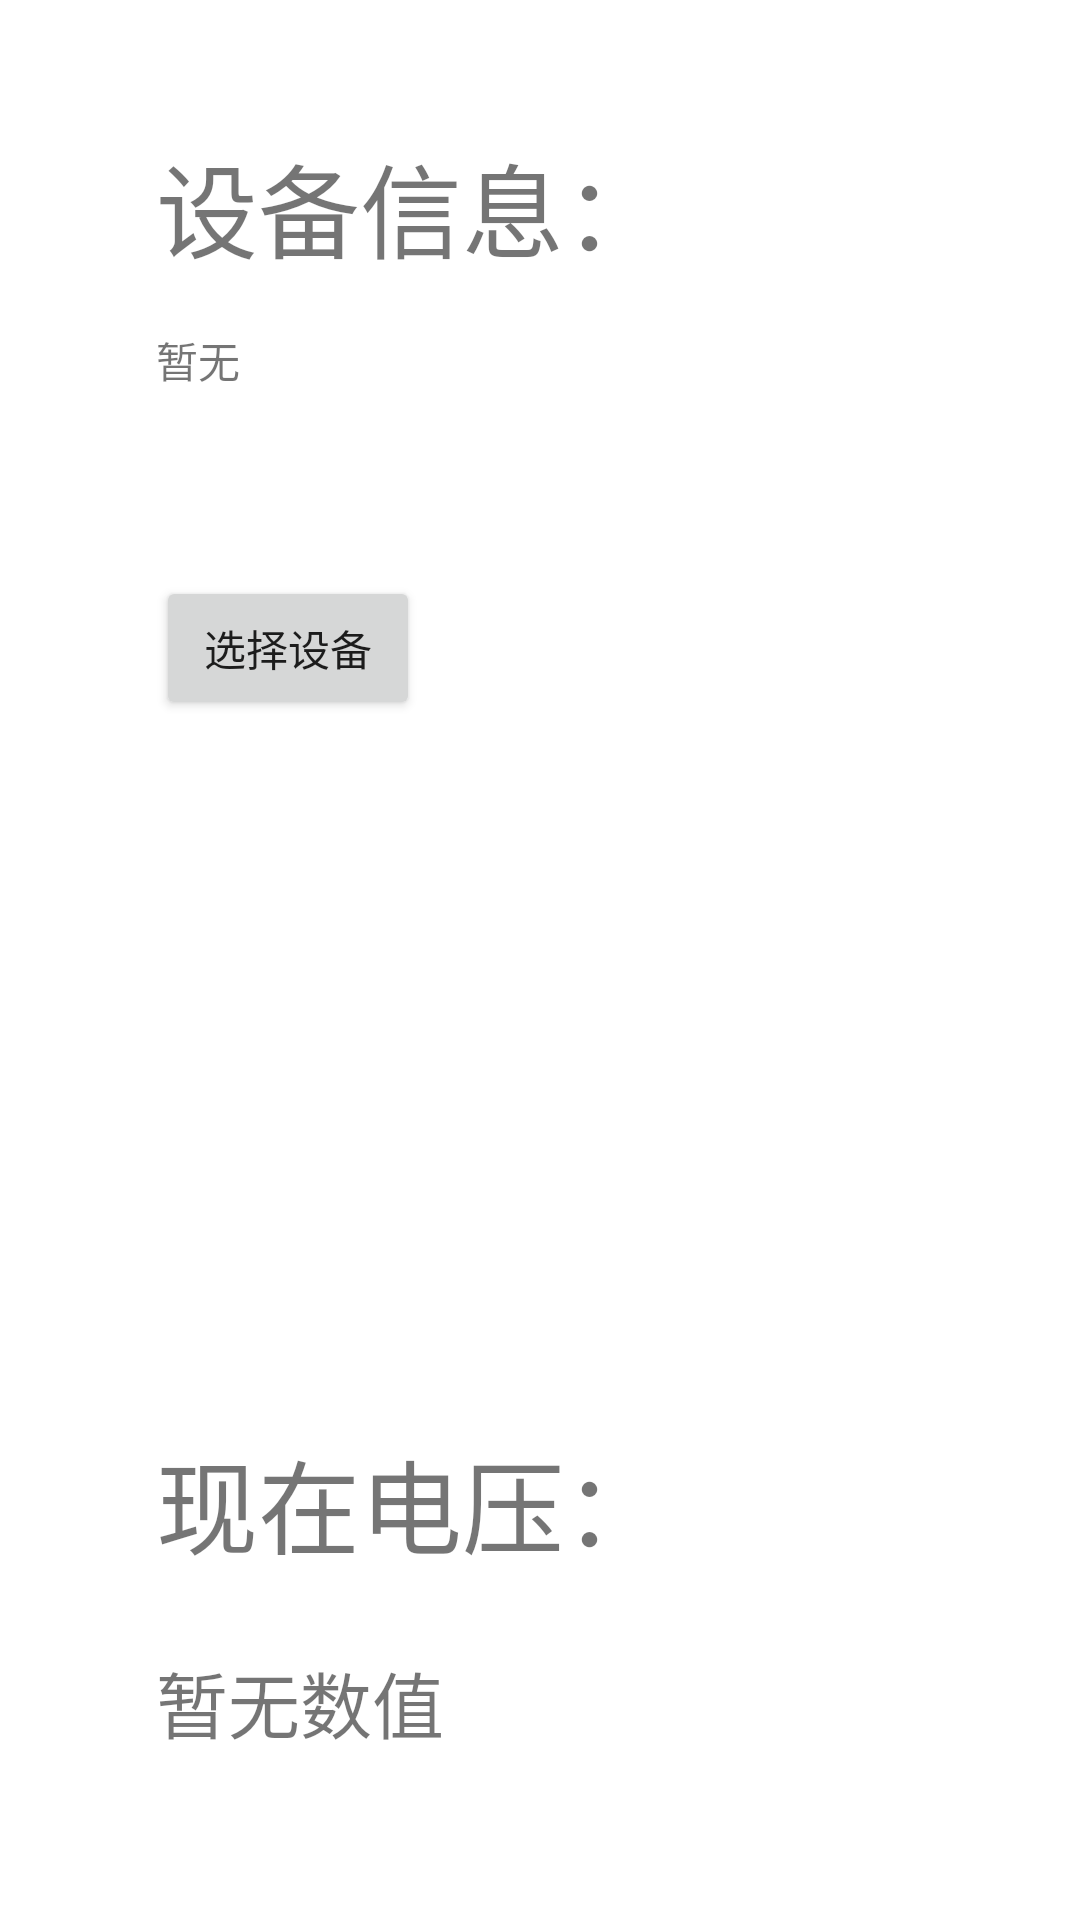

Layout XML and referenced resources for this Android screen:
<!-- AndroidManifest.xml: application theme Theme.SmartPower -->
<!-- res/layout/activity_mainpage.xml -->
<?xml version="1.0" encoding="utf-8"?>
<androidx.constraintlayout.widget.ConstraintLayout xmlns:android="http://schemas.android.com/apk/res/android"
    xmlns:app="http://schemas.android.com/apk/res-auto"
    xmlns:tools="http://schemas.android.com/tools"
    android:layout_width="match_parent"
    android:layout_height="match_parent">

    <TextView
        android:id="@+id/textView_2"
        android:layout_width="wrap_content"
        android:layout_height="wrap_content"
        android:layout_marginStart="52dp"
        android:layout_marginTop="476dp"
        android:text="现在电压："
        android:textSize="34sp"
        app:layout_constraintStart_toStartOf="parent"
        app:layout_constraintTop_toTopOf="parent" />

    <TextView
        android:id="@+id/text_nowVoltage"
        android:layout_width="wrap_content"
        android:layout_height="wrap_content"
        android:layout_marginTop="24dp"
        android:text="暂无数值"
        android:textSize="24sp"
        app:layout_constraintStart_toStartOf="@+id/textView_2"
        app:layout_constraintTop_toBottomOf="@+id/textView_2" />

    <EditText
        android:id="@+id/editText_1"
        android:layout_width="191dp"
        android:layout_height="46dp"
        android:layout_marginTop="218dp"
        android:ems="10"
        android:text="3.0"
        android:visibility="invisible"
        android:inputType="numberDecimal"
        android:hint="需要调整为的电压"
        app:layout_constraintStart_toStartOf="@+id/textView_3"
        app:layout_constraintTop_toTopOf="@+id/textView_3" />

    <TextView
        android:id="@+id/textView_3"
        android:layout_width="wrap_content"
        android:layout_height="wrap_content"
        android:layout_marginStart="52dp"
        android:layout_marginTop="44dp"
        android:text="设备信息："
        android:textSize="34sp"
        app:layout_constraintStart_toStartOf="parent"
        app:layout_constraintTop_toTopOf="parent" />

    <TextView
        android:id="@+id/deviceInfo_BLE"
        android:layout_width="245dp"
        android:layout_height="60dp"
        android:layout_marginTop="16dp"
        android:text="暂无"
        app:layout_constraintStart_toStartOf="@+id/textView_3"
        app:layout_constraintTop_toBottomOf="@+id/textView_3" />

    <Button
        android:id="@+id/button_Connect"
        android:layout_width="wrap_content"
        android:layout_height="wrap_content"
        android:text="连接"
        android:visibility="invisible"
        app:layout_constraintEnd_toEndOf="@+id/deviceInfo_BLE"
        app:layout_constraintTop_toTopOf="@+id/button_Select" />

    <Button
        android:id="@+id/button_Send"
        android:layout_width="wrap_content"
        android:layout_height="wrap_content"
        android:layout_marginStart="208dp"
        android:text="发送"
        android:visibility="invisible"
        app:layout_constraintStart_toStartOf="@+id/editText_1"
        app:layout_constraintTop_toTopOf="@+id/editText_1" />

    <Button
        android:id="@+id/button_Select"
        android:layout_width="wrap_content"
        android:layout_height="wrap_content"
        android:layout_marginTop="148dp"
        android:text="选择设备"
        app:layout_constraintStart_toStartOf="@+id/textView_3"
        app:layout_constraintTop_toTopOf="@+id/textView_3" />

</androidx.constraintlayout.widget.ConstraintLayout>
<!-- resources referenced by this layout -->
<resources>
  <style name="Theme.SmartPower" parent="Theme.MaterialComponents.DayNight.DarkActionBar">
          
          <item name="colorPrimary">@color/purple_500</item>
          <item name="colorPrimaryVariant">@color/purple_700</item>
          <item name="colorOnPrimary">@color/white</item>
          
          <item name="colorSecondary">@color/teal_200</item>
          <item name="colorSecondaryVariant">@color/teal_700</item>
          <item name="colorOnSecondary">@color/black</item>
          
          <item name="android:statusBarColor">?attr/colorPrimaryVariant</item>
          
      </style>
  <!-- not gathered from this repository: default colours our renderer supplied (Android Studio template values) -->
  <color name="purple_500">#FF6200EE</color>
  <color name="purple_700">#FF3700B3</color>
  <color name="teal_200">#FF03DAC5</color>
  <color name="teal_700">#FF018786</color>
  <color name="black">#FF000000</color>
  <color name="white">#FFFFFFFF</color>
</resources>
